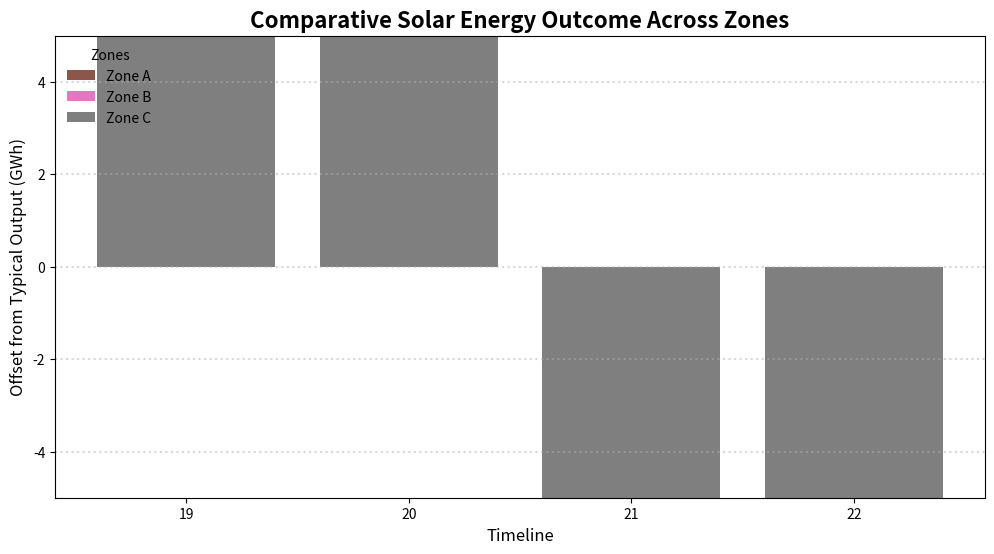

Here is the Python script that generated this plot:
import matplotlib.pyplot as plt
import numpy as np

# Data for the regions
regions = ['North', 'South', 'West']
years = ['2019', '2020', '2021', '2022']

north_generation = np.array([25, 30, 25, 35])
south_generation = np.array([20, 25, 30, 30])
west_generation = np.array([15, 20, 35, 40])

# Normalize the data
baseline = (north_generation + south_generation + west_generation) / 3

north_diverging = north_generation - baseline
south_diverging = south_generation - baseline
west_diverging = west_generation - baseline

colors = ['#8c564b', '#e377c2', '#7f7f7f']
fig, ax = plt.subplots(figsize=(12, 6))

x = np.arange(len(years))

# Plotting
ax.bar(x, north_diverging, color=colors[0], label='Zone A')
ax.bar(x, south_diverging, bottom=north_diverging, color=colors[1], label='Zone B')
ax.bar(x, west_diverging, bottom=north_diverging + south_diverging, color=colors[2], label='Zone C')

ax.set_xlabel('Timeline', fontsize=12)
ax.set_ylabel('Offset from Typical Output (GWh)', fontsize=12)
ax.set_title('Comparative Solar Energy Outcome Across Zones', fontsize=16, fontweight='bold', style='italic')
ax.set_xticks(x)
ax.set_xticklabels(['19', '20', '21', '22']) # Shortened year labels
ax.legend(title='Zones', loc='upper left', frameon=False)
ax.yaxis.grid(True, linestyle=':', linewidth=1.5, alpha=0.5)

plt.show()
